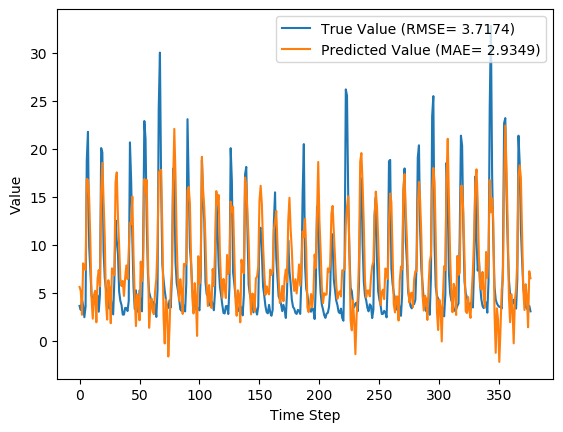

The data file committed next to this chart (first rows):
y_true, y_pred, y_true_scaled, y_pred_scaled
3.63, 5.611, 0.08847, 0.1504
3.21, 5.179, 0.07534, 0.1369
4.29, 2.714, 0.1091, 0.05982
3.67, 8.063, 0.08972, 0.227
2.46, 7.458, 0.05189, 0.2081
3.54, 7.398, 0.08565, 0.2063
18.82, 16.86, 0.5633, 0.5021
21.76, 16.76, 0.6552, 0.4989
9.83, 14.89, 0.2823, 0.4405
7.16, 10.33, 0.1988, 0.298
4.67, 4.364, 0.121, 0.1114
4.44, 2.304, 0.1138, 0.04702
4.4, 4.754, 0.1125, 0.1236
3.83, 5.202, 0.09472, 0.1376
4.42, 1.929, 0.1132, 0.0353
4.72, 6.455, 0.1225, 0.1768
3.03, 7.373, 0.06971, 0.2055
4.87, 5.671, 0.1272, 0.1523
20.07, 15.6, 0.6024, 0.4626
19.62, 18.53, 0.5883, 0.5542
9.33, 14.83, 0.2666, 0.4385
6.56, 10.81, 0.1801, 0.3131
5.37, 4.025, 0.1429, 0.1008
5.07, 2.206, 0.1335, 0.04395
4.02, 6.311, 0.1007, 0.1723
3.34, 5.478, 0.0794, 0.1462
4.47, 1.833, 0.1147, 0.03229
3.61, 7.55, 0.08784, 0.211
2.75, 7.345, 0.06096, 0.2046
6.28, 6.836, 0.1713, 0.1887
12.55, 16.52, 0.3673, 0.4914
10.44, 17.54, 0.3013, 0.5232
9.01, 12.89, 0.2566, 0.378
5.12, 9.896, 0.135, 0.2843
4.16, 6.48, 0.105, 0.1776
3.72, 5.699, 0.09128, 0.1531
2.73, 6.233, 0.06033, 0.1698
2.73, 4.675, 0.06033, 0.1211
3.43, 6.567, 0.08221, 0.1803
3.4, 7.851, 0.08128, 0.2204
3.1, 6.419, 0.0719, 0.1757
4.17, 9.375, 0.1053, 0.2681
20.66, 12.29, 0.6208, 0.3591
16.78, 12.12, 0.4995, 0.3537
10.67, 15.02, 0.3085, 0.4445
5.59, 8.863, 0.1497, 0.2521
3.31, 4.539, 0.07846, 0.1169
5.26, 1.533, 0.1394, 0.02292
3.05, 4.822, 0.07033, 0.1257
3.04, 4.53, 0.07002, 0.1166
5.26, 2.133, 0.1394, 0.04166
3.41, 8.245, 0.08159, 0.2327
3.07, 6.207, 0.07096, 0.169
9.62, 7.661, 0.2757, 0.2145
22.89, 16.85, 0.6905, 0.5017
21.04, 15.44, 0.6327, 0.4578
12.14, 16.75, 0.3545, 0.4987
7.0, 9.046, 0.1938, 0.2578
5.08, 1.354, 0.1338, 0.01731
4.58, 3.531, 0.1182, 0.08538
... 317 more rows
